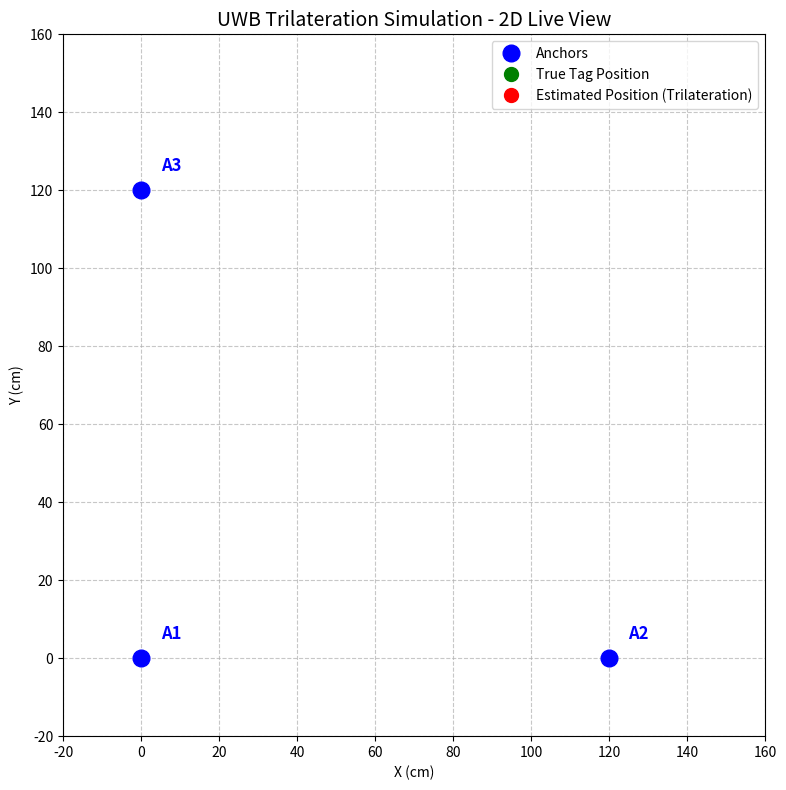

Write the Python code that produced this figure.
#!/usr/bin/env python3
import time
import math
import matplotlib.pyplot as plt
from matplotlib.animation import FuncAnimation

# ================== CONFIG ==================
# Anchor positions (cm)
anchors = [(0.0, 0.0), (120.0, 0.0), (0.0, 120.0)]
anchor_names = ["A1", "A2", "A3"]

# Simulation parameters
center_x = 60.0
center_y = 60.0
radius = 30.0          # how big the circular path is
speed = 0.3            # rad per second (change for faster/slower movement)

# Plot settings
plt.ion()  # interactive mode for live update
fig, ax = plt.subplots(figsize=(8, 8))
ax.set_xlim(-20, 160)
ax.set_ylim(-20, 160)
ax.set_aspect('equal')
ax.grid(True, linestyle='--', alpha=0.7)
ax.set_title('UWB Trilateration Simulation - 2D Live View', fontsize=14)
ax.set_xlabel('X (cm)')
ax.set_ylabel('Y (cm)')

# Draw fixed anchors once
anchor_x = [a[0] for a in anchors]
anchor_y = [a[1] for a in anchors]
ax.plot(anchor_x, anchor_y, 'bo', markersize=12, label='Anchors')
for i, name in enumerate(anchor_names):
    ax.text(anchor_x[i] + 5, anchor_y[i] + 5, name, fontsize=12, fontweight='bold', color='blue')

# Create moving objects (will be updated live)
true_point, = ax.plot([], [], 'go', markersize=10, label='True Tag Position')
est_point,  = ax.plot([], [], 'ro', markersize=10, label='Estimated Position (Trilateration)')
true_trail, = ax.plot([], [], 'g-', linewidth=1.5, alpha=0.4)
est_trail,  = ax.plot([], [], 'r-', linewidth=1.5, alpha=0.4)

ax.legend(loc='upper right')
plt.tight_layout()

# Storage for trails
true_trail_x = []
true_trail_y = []
est_trail_x = []
est_trail_y = []

def trilaterate(d1: float, d2: float, d3: float) -> tuple[float, float]:
    """Exact 2D trilateration for our 3 anchors"""
    a = 120.0
    x = (d1**2 - d2**2 + a**2) / (2 * a)
    y = (d1**2 - d3**2 + a**2) / (2 * a)
    return x, y

def update(frame):
    global t
    t += speed

    # Move tag in a circle
    tag_x = center_x + radius * math.sin(t)
    tag_y = center_y + radius * math.cos(t)

    # Compute real distances to each anchor
    distances = [math.hypot(tag_x - ax, tag_y - ay) for ax, ay in anchors]

    # Trilateration (recover position from distances)
    est_x, est_y = trilaterate(distances[0], distances[1], distances[2])

    # Update trails
    true_trail_x.append(tag_x)
    true_trail_y.append(tag_y)
    est_trail_x.append(est_x)
    est_trail_y.append(est_y)
    if len(true_trail_x) > 50:  # keep last 50 points only
        true_trail_x.pop(0)
        true_trail_y.pop(0)
        est_trail_x.pop(0)
        est_trail_y.pop(0)

    # Update plot objects
    true_point.set_data([tag_x], [tag_y])
    est_point.set_data([est_x], [est_y])
    true_trail.set_data(true_trail_x, true_trail_y)
    est_trail.set_data(est_trail_x, est_trail_y)

    # Console output (same as before)
    print(f"\nTime: {t:5.1f}s  |  True: ({tag_x:6.1f}, {tag_y:6.1f}) cm")
    print(f"Distances → A1: {distances[0]:6.2f}  A2: {distances[1]:6.2f}  A3: {distances[2]:6.2f} cm")
    print(f"Estimated: ({est_x:6.1f}, {est_y:6.1f}) cm   ← Trilateration works perfectly!")

    return true_point, est_point, true_trail, est_trail


# =============== START SIMULATION ===============
print("🚀 UWB 2D Live Visualization started!")
print("Green = True tag position")
print("Red   = Estimated position (from distances)")
print("Blue  = Fixed anchors")
print("Press Ctrl+C in the terminal to stop.\n")

t = 0.0
ani = FuncAnimation(fig, update, interval=1000, blit=False, cache_frame_data=False)

try:
    plt.show(block=True)
except KeyboardInterrupt:
    print("\n\nSimulation stopped. Bye! 👋")
